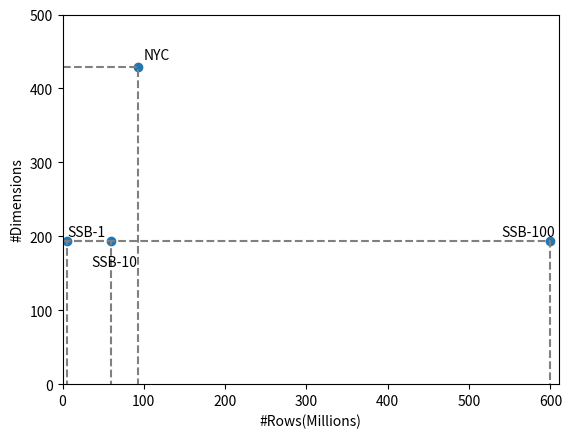

The matplotlib source for this figure: (Note: this script raises an exception after producing the figure.)
#!/usr/bin/env python 

import sys
import matplotlib.pyplot as plt
from collections import defaultdict
from textwrap import wrap
import numpy as np

X = [93, 600, 60, 6]
Y = [429, 193, 193, 193]
fig, ax = plt.subplots()

ax.scatter(X, Y)

ax.annotate('NYC', (100, 440))
ax.annotate('SSB-1', (6, 200))
ax.annotate('SSB-10', (35, 160))
ax.annotate('SSB-100', (540, 200))

x1 = [0, 93, 93]
y1 = [429, 429, 0]
ax.plot(x1, y1, ls='dashed', color='gray')

x1 = [0, 600, 600]
y1 = [193, 193, 0]
ax.plot(x1, y1, ls='dashed', color='gray')

x1 = [0, 60, 60]
y1 = [193, 193, 0]
ax.plot(x1, y1, ls='dashed', color='gray')

x1 = [0, 6, 6]
y1 = [193, 193, 0]
ax.plot(x1, y1, ls='dashed', color='gray')

ax.set_xlabel('#Rows(Millions)')
ax.set_ylabel('#Dimensions')
plt.xlim([0, 610])
plt.ylim([0, 500])
plt.savefig('figs/datasets.pdf')
